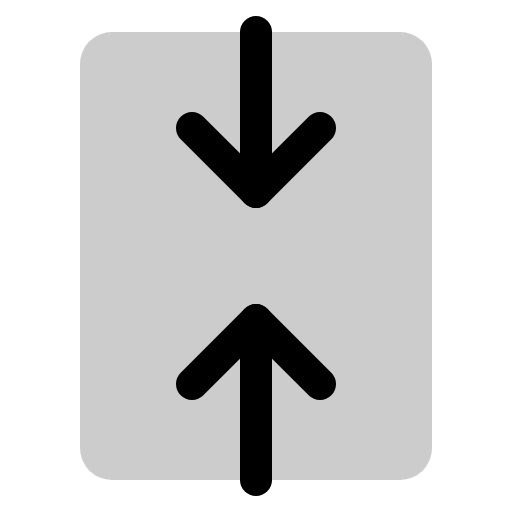
t = 0.00 s
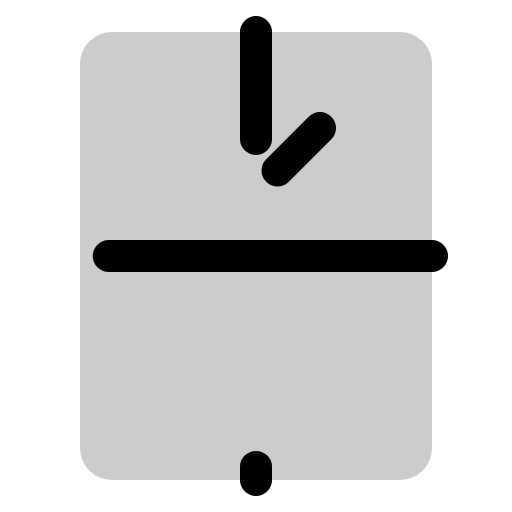
t = 1.20 s
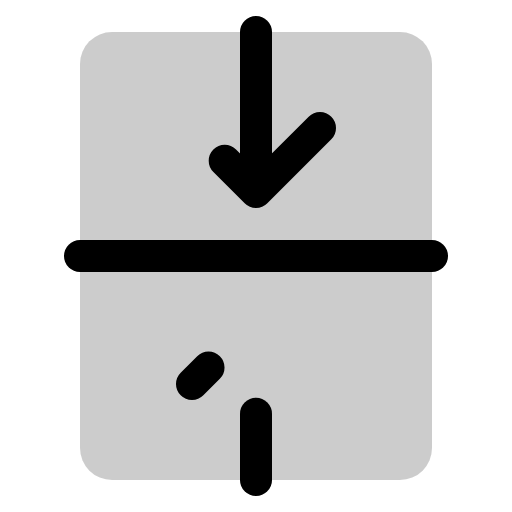
t = 1.58 s
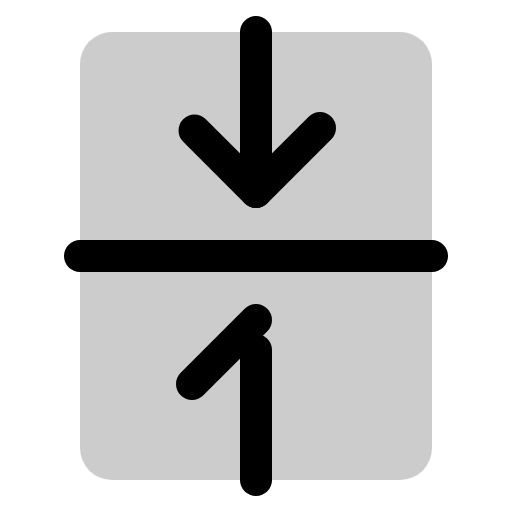
t = 1.95 s
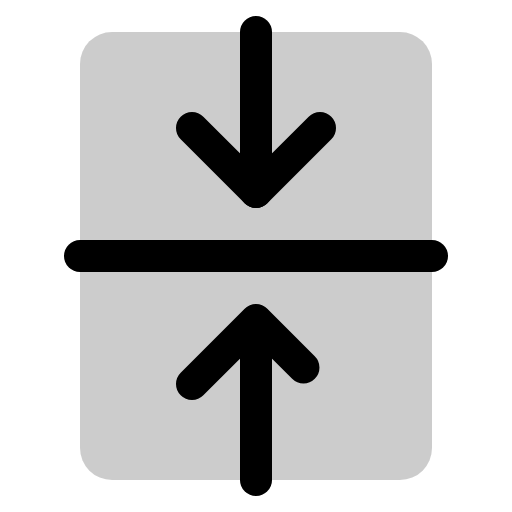
t = 2.33 s
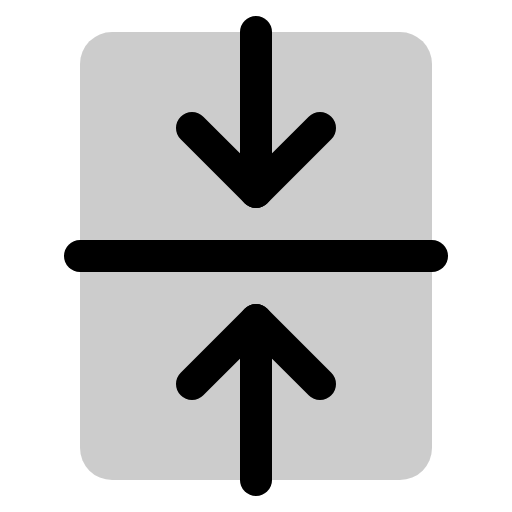
t = 2.70 s

The animated SVG that drew these frames (rendered in a browser with its animation timeline set to each time). Animation: 1 CSS @keyframes rule; one cycle of 2.70 s.

<svg xmlns="http://www.w3.org/2000/svg" viewBox="0 0 256 256">
  <style>
    .draw-line {
      stroke-dasharray: 1;
      stroke-dashoffset: 0;
    }
    svg:hover .draw-line {
      animation: phosphor-draw-in 1.5s ease-in-out forwards;
    }
    @keyframes phosphor-draw-in {
      from { stroke-dashoffset: 1; }
      to { stroke-dashoffset: 0; }
    }
  </style><rect width="256" height="256" fill="none"/><rect x="40" y="16" width="176" height="224" rx="16" opacity="0.2"/><line x1="216" y1="128" x2="40" y2="128" fill="none" stroke="currentColor" stroke-linecap="round" stroke-linejoin="round" stroke-width="16" class="draw-line" pathLength="1" style="animation-delay: 0s"/><line x1="128" y1="16" x2="128" y2="96" fill="none" stroke="currentColor" stroke-linecap="round" stroke-linejoin="round" stroke-width="16" class="draw-line" pathLength="1" style="animation-delay: 0.3s"/><polyline points="160 64 128 96 96 64" fill="none" stroke="currentColor" stroke-linecap="round" stroke-linejoin="round" stroke-width="16" class="draw-line" pathLength="1" style="animation-delay: 0.6s"/><line x1="128" y1="240" x2="128" y2="160" fill="none" stroke="currentColor" stroke-linecap="round" stroke-linejoin="round" stroke-width="16" class="draw-line" pathLength="1" style="animation-delay: 0.9s"/><polyline points="96 192 128 160 160 192" fill="none" stroke="currentColor" stroke-linecap="round" stroke-linejoin="round" stroke-width="16" class="draw-line" pathLength="1" style="animation-delay: 1.2s"/></svg>
